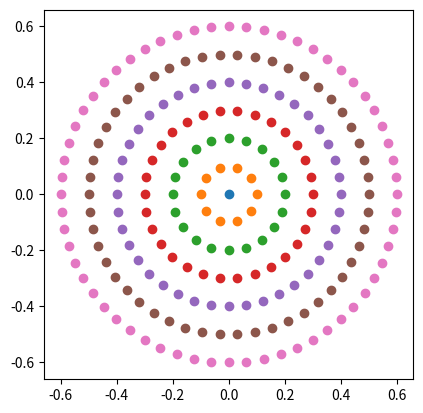

Write Python code to recreate this figure.
import numpy as np
import matplotlib.pyplot as plt

def circle_points(r, n):
    circles = []
    for r, n in zip(r, n):
        t = np.linspace(0, 2*np.pi, n, endpoint=False)
        x = r * np.cos(t)
        y = r * np.sin(t)
        circles.append(np.c_[x, y])
    return circles
n = [1, 10, 20, 30, 40, 50, 60]
r = [0.0, 0.1, 0.2, 0.3, 0.4, 0.5, 0.6]
circles = circle_points(r, n)

fig, ax = plt.subplots()
for circle in circles:
    ax.scatter(circle[:, 0], circle[:, 1])
ax.set_aspect('equal')
plt.show()